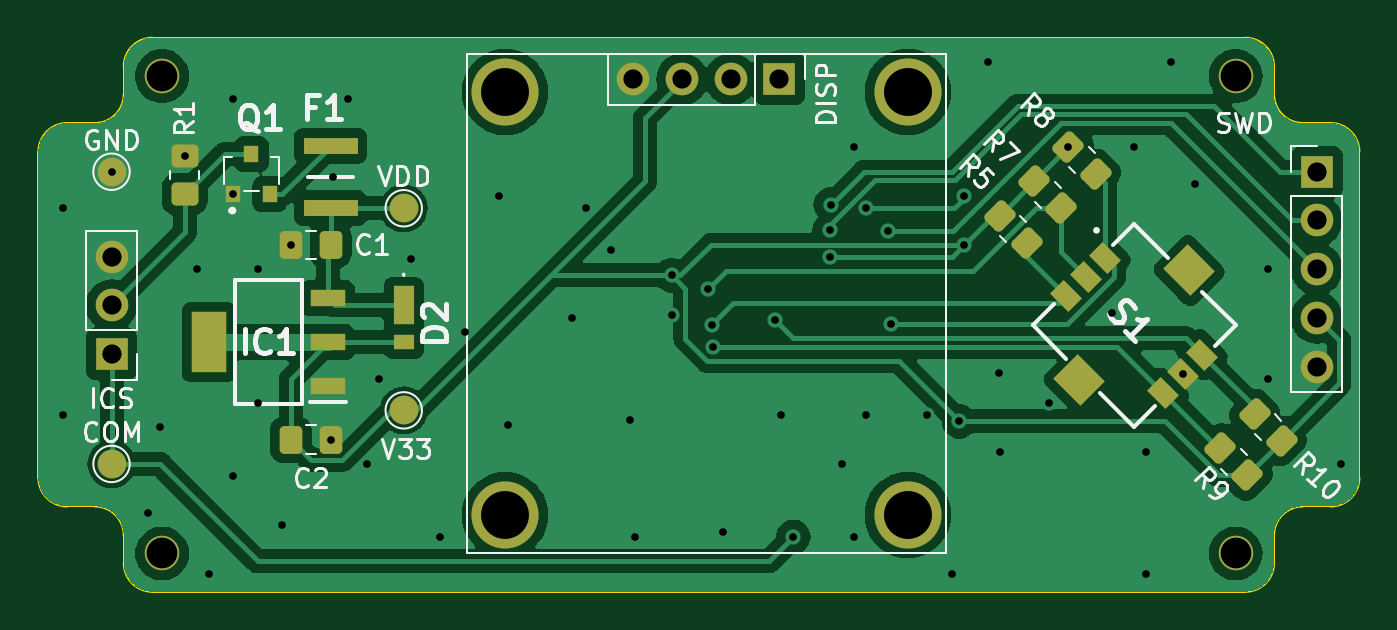
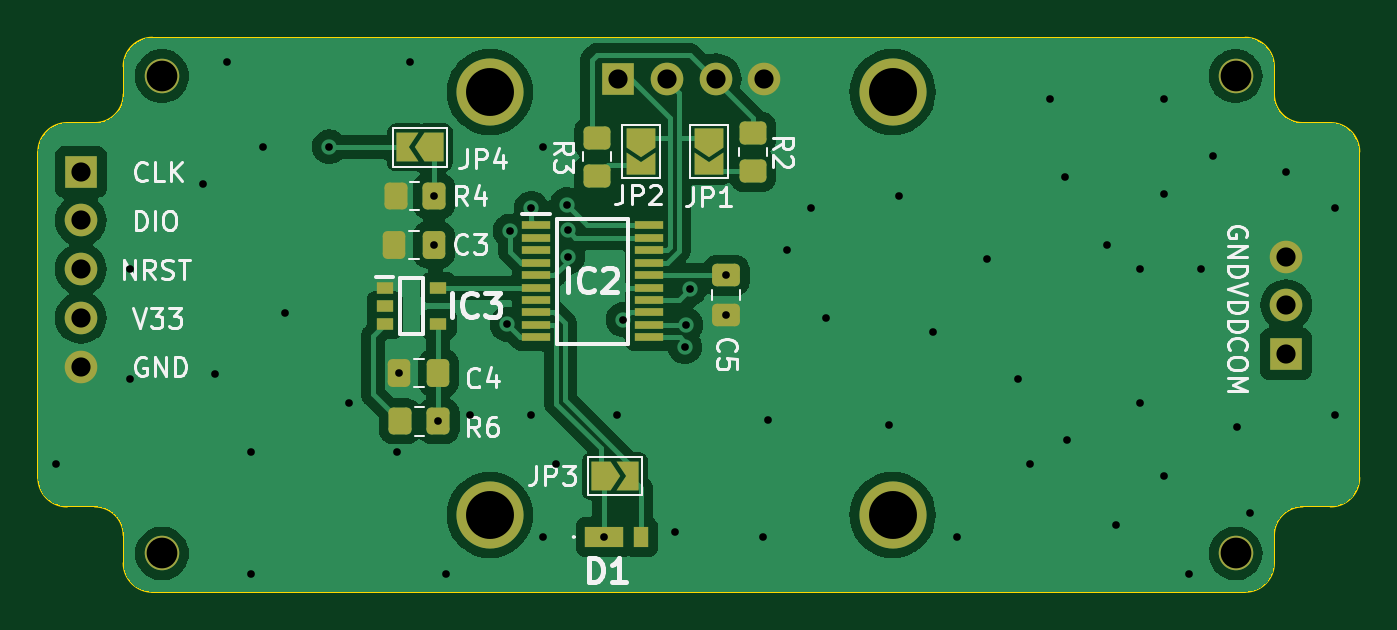
Circuit board: 10 layer files. Board 68.9 x 28.9 mm.
- bottom_copper: EVO2_ICS_CARD-B_Cu.gbr (88651 bytes)
- bottom_mask: EVO2_ICS_CARD-B_Mask.gbr (4530 bytes)
- paste: EVO2_ICS_CARD-B_Paste.gbr (2857 bytes)
- bottom_silk: EVO2_ICS_CARD-B_Silkscreen.gbr (31328 bytes)
- outline: EVO2_ICS_CARD-Edge_Cuts.gbr (2046 bytes)
- top_copper: EVO2_ICS_CARD-F_Cu.gbr (105217 bytes)
- top_mask: EVO2_ICS_CARD-F_Mask.gbr (4334 bytes)
- paste: EVO2_ICS_CARD-F_Paste.gbr (3252 bytes)
- top_silk: EVO2_ICS_CARD-F_Silkscreen.gbr (31882 bytes)
- drill: EVO2_ICS_CARD-PTH.drl (1429 bytes)

=== bottom_copper: EVO2_ICS_CARD-B_Cu.gbr (88651 bytes, source omitted) ===
=== bottom_mask: EVO2_ICS_CARD-B_Mask.gbr ===
%TF.GenerationSoftware,KiCad,Pcbnew,7.0.6*%
%TF.CreationDate,2024-01-24T15:29:16+09:00*%
%TF.ProjectId,EVO2_ICS_CARD,45564f32-5f49-4435-935f-434152442e6b,rev?*%
%TF.SameCoordinates,Original*%
%TF.FileFunction,Soldermask,Bot*%
%TF.FilePolarity,Negative*%
%FSLAX46Y46*%
G04 Gerber Fmt 4.6, Leading zero omitted, Abs format (unit mm)*
G04 Created by KiCad (PCBNEW 7.0.6) date 2024-01-24 15:29:16*
%MOMM*%
%LPD*%
G01*
G04 APERTURE LIST*
G04 Aperture macros list*
%AMRoundRect*
0 Rectangle with rounded corners*
0 $1 Rounding radius*
0 $2 $3 $4 $5 $6 $7 $8 $9 X,Y pos of 4 corners*
0 Add a 4 corners polygon primitive as box body*
4,1,4,$2,$3,$4,$5,$6,$7,$8,$9,$2,$3,0*
0 Add four circle primitives for the rounded corners*
1,1,$1+$1,$2,$3*
1,1,$1+$1,$4,$5*
1,1,$1+$1,$6,$7*
1,1,$1+$1,$8,$9*
0 Add four rect primitives between the rounded corners*
20,1,$1+$1,$2,$3,$4,$5,0*
20,1,$1+$1,$4,$5,$6,$7,0*
20,1,$1+$1,$6,$7,$8,$9,0*
20,1,$1+$1,$8,$9,$2,$3,0*%
%AMFreePoly0*
4,1,6,1.000000,0.000000,0.500000,-0.750000,-0.500000,-0.750000,-0.500000,0.750000,0.500000,0.750000,1.000000,0.000000,1.000000,0.000000,$1*%
%AMFreePoly1*
4,1,6,0.500000,-0.750000,-0.650000,-0.750000,-0.150000,0.000000,-0.650000,0.750000,0.500000,0.750000,0.500000,-0.750000,0.500000,-0.750000,$1*%
G04 Aperture macros list end*
%ADD10R,1.700000X1.700000*%
%ADD11O,1.700000X1.700000*%
%ADD12C,1.800000*%
%ADD13C,3.500000*%
%ADD14FreePoly0,180.000000*%
%ADD15FreePoly1,180.000000*%
%ADD16RoundRect,0.250000X-0.337500X-0.475000X0.337500X-0.475000X0.337500X0.475000X-0.337500X0.475000X0*%
%ADD17FreePoly0,270.000000*%
%ADD18FreePoly1,270.000000*%
%ADD19RoundRect,0.250000X-0.450000X0.350000X-0.450000X-0.350000X0.450000X-0.350000X0.450000X0.350000X0*%
%ADD20RoundRect,0.250000X-0.350000X-0.450000X0.350000X-0.450000X0.350000X0.450000X-0.350000X0.450000X0*%
%ADD21R,0.900000X0.600000*%
%ADD22R,1.475000X0.450000*%
%ADD23FreePoly0,0.000000*%
%ADD24FreePoly1,0.000000*%
%ADD25RoundRect,0.250000X-0.475000X0.337500X-0.475000X-0.337500X0.475000X-0.337500X0.475000X0.337500X0*%
%ADD26R,2.000000X1.100000*%
%ADD27R,0.800000X1.100000*%
G04 APERTURE END LIST*
D10*
%TO.C,ICS*%
X22225000Y-34910000D03*
D11*
X22225000Y-32370000D03*
X22225000Y-29830000D03*
%TD*%
D12*
%TO.C,REF\u002A\u002A*%
X80860000Y-20410000D03*
%TD*%
%TO.C,REF\u002A\u002A*%
X80860000Y-45310000D03*
%TD*%
D10*
%TO.C,SWD*%
X85090000Y-25400000D03*
D11*
X85090000Y-27940000D03*
X85090000Y-30480000D03*
X85090000Y-33020000D03*
X85090000Y-35560000D03*
%TD*%
D12*
%TO.C,REF\u002A\u002A*%
X24860000Y-45310000D03*
%TD*%
D13*
%TO.C,DISP*%
X63754000Y-21244000D03*
X42754000Y-21244000D03*
X63754000Y-43304000D03*
X42754000Y-43304000D03*
D11*
X49444000Y-20574000D03*
X51984000Y-20574000D03*
X54524000Y-20574000D03*
D10*
X57064000Y-20574000D03*
%TD*%
D12*
%TO.C,REF\u002A\u002A*%
X24860000Y-20410000D03*
%TD*%
D14*
%TO.C,JP3*%
X57965000Y-41275000D03*
D15*
X56515000Y-41275000D03*
%TD*%
D16*
%TO.C,C4*%
X66438000Y-35885000D03*
X68513000Y-35885000D03*
%TD*%
D17*
%TO.C,JP1*%
X52324000Y-23622000D03*
D18*
X52324000Y-25072000D03*
%TD*%
D19*
%TO.C,R3*%
X58166000Y-23622000D03*
X58166000Y-25622000D03*
%TD*%
D20*
%TO.C,R4*%
X66675000Y-26670000D03*
X68675000Y-26670000D03*
%TD*%
D21*
%TO.C,IC3*%
X69238000Y-31445000D03*
X69238000Y-32395000D03*
X69238000Y-33345000D03*
X66438000Y-33345000D03*
X66438000Y-31445000D03*
%TD*%
D19*
%TO.C,R2*%
X50038000Y-23368000D03*
X50038000Y-25368000D03*
%TD*%
D22*
%TO.C,IC2*%
X61358000Y-28190000D03*
X61358000Y-28840000D03*
X61358000Y-29490000D03*
X61358000Y-30140000D03*
X61358000Y-30790000D03*
X61358000Y-31440000D03*
X61358000Y-32090000D03*
X61358000Y-32740000D03*
X61358000Y-33390000D03*
X61358000Y-34040000D03*
X55482000Y-34040000D03*
X55482000Y-33390000D03*
X55482000Y-32740000D03*
X55482000Y-32090000D03*
X55482000Y-31440000D03*
X55482000Y-30790000D03*
X55482000Y-30140000D03*
X55482000Y-29490000D03*
X55482000Y-28840000D03*
X55482000Y-28190000D03*
%TD*%
D23*
%TO.C,JP4*%
X66675000Y-24130000D03*
D24*
X68125000Y-24130000D03*
%TD*%
D16*
%TO.C,C3*%
X66675000Y-29210000D03*
X68750000Y-29210000D03*
%TD*%
D25*
%TO.C,C5*%
X51435000Y-30805000D03*
X51435000Y-32880000D03*
%TD*%
D17*
%TO.C,JP2*%
X55880000Y-23622000D03*
D18*
X55880000Y-25072000D03*
%TD*%
D20*
%TO.C,R6*%
X66438000Y-38425000D03*
X68438000Y-38425000D03*
%TD*%
D26*
%TO.C,D1*%
X57780000Y-44450000D03*
D27*
X55880000Y-44450000D03*
%TD*%
M02*

=== paste: EVO2_ICS_CARD-B_Paste.gbr (2857 bytes, source withheld) ===
=== bottom_silk: EVO2_ICS_CARD-B_Silkscreen.gbr (31328 bytes, source omitted) ===
=== outline: EVO2_ICS_CARD-Edge_Cuts.gbr ===
%TF.GenerationSoftware,KiCad,Pcbnew,7.0.6*%
%TF.CreationDate,2024-01-24T15:29:16+09:00*%
%TF.ProjectId,EVO2_ICS_CARD,45564f32-5f49-4435-935f-434152442e6b,rev?*%
%TF.SameCoordinates,Original*%
%TF.FileFunction,Profile,NP*%
%FSLAX46Y46*%
G04 Gerber Fmt 4.6, Leading zero omitted, Abs format (unit mm)*
G04 Created by KiCad (PCBNEW 7.0.6) date 2024-01-24 15:29:16*
%MOMM*%
%LPD*%
G01*
G04 APERTURE LIST*
%TA.AperFunction,Profile*%
%ADD10C,0.100000*%
%TD*%
G04 APERTURE END LIST*
D10*
X82860000Y-19910000D02*
G75*
G03*
X81360000Y-18410000I-1500000J0D01*
G01*
X84360000Y-42860000D02*
G75*
G03*
X82860000Y-44360000I0J-1500000D01*
G01*
X82860000Y-21360000D02*
G75*
G03*
X84360000Y-22860000I1500000J0D01*
G01*
X24360000Y-18410000D02*
G75*
G03*
X22860000Y-19910000I0J-1500000D01*
G01*
X18410000Y-41360000D02*
X18410000Y-24360000D01*
X87310000Y-24360000D02*
G75*
G03*
X85810000Y-22860000I-1500000J0D01*
G01*
X19910000Y-22860000D02*
X21360000Y-22860000D01*
X18410000Y-41360000D02*
G75*
G03*
X19910000Y-42860000I1500000J0D01*
G01*
X24360000Y-18410000D02*
X81360000Y-18410000D01*
X82860000Y-44360000D02*
X82860000Y-45810000D01*
X19910000Y-22860000D02*
G75*
G03*
X18410000Y-24360000I0J-1500000D01*
G01*
X81360000Y-47310000D02*
X24360000Y-47310000D01*
X84360000Y-22860000D02*
X85810000Y-22860000D01*
X22860000Y-45810000D02*
G75*
G03*
X24360000Y-47310000I1500000J0D01*
G01*
X87310000Y-24360000D02*
X87310000Y-41360000D01*
X21360000Y-42860000D02*
X19910000Y-42860000D01*
X22860000Y-45810000D02*
X22860000Y-44360000D01*
X82860000Y-19910000D02*
X82860000Y-21360000D01*
X81360000Y-47310000D02*
G75*
G03*
X82860000Y-45810000I0J1500000D01*
G01*
X22860000Y-44360000D02*
G75*
G03*
X21360000Y-42860000I-1500000J0D01*
G01*
X85810000Y-42860000D02*
X84360000Y-42860000D01*
X22860000Y-21360000D02*
X22860000Y-19910000D01*
X21360000Y-22860000D02*
G75*
G03*
X22860000Y-21360000I0J1500000D01*
G01*
X85810000Y-42860000D02*
G75*
G03*
X87310000Y-41360000I0J1500000D01*
G01*
M02*

=== top_copper: EVO2_ICS_CARD-F_Cu.gbr (105217 bytes, source omitted) ===
=== top_mask: EVO2_ICS_CARD-F_Mask.gbr (4334 bytes, source withheld) ===
=== paste: EVO2_ICS_CARD-F_Paste.gbr (3252 bytes, source withheld) ===
=== top_silk: EVO2_ICS_CARD-F_Silkscreen.gbr (31882 bytes, source omitted) ===
=== drill: EVO2_ICS_CARD-PTH.drl ===
M48
METRIC,TZ
T1C0.400
T2C1.000
T3C1.600
T4C2.500
%
G90
G05
T1
X19685Y-27305
X19685Y-38100
X22225Y-25400
X24130Y-43180
X24765Y-38735
X26035Y-24575
X26670Y-30480
X27305Y-46355
X28575Y-21590
X28575Y-26575
X28575Y-41275
X29845Y-30480
X29845Y-37465
X31115Y-43815
X31580Y-29210
X33655Y-39370
X33782Y-25654
X34544Y-21590
X35560Y-40640
X36195Y-36195
X37846Y-29972
X39370Y-44450
X40640Y-33782
X42418Y-26670
X42926Y-38608
X46228Y-33020
X46990Y-27305
X48260Y-29464
X49276Y-38354
X49530Y-44450
X51435Y-30805
X51435Y-32880
X53340Y-31530
X53522Y-33400
X53594Y-34536
X54102Y-44196
X56816Y-33109
X57150Y-38100
X57780Y-44450
X59690Y-28448
X59690Y-29845
X59739Y-27111
X60325Y-40640
X60960Y-24130
X60960Y-44450
X61595Y-27305
X61595Y-38100
X62709Y-28485
X62865Y-33361
X64770Y-38100
X66040Y-46355
X66438Y-38425
X66675Y-26670
X66675Y-29210
X67945Y-19685
X68513Y-35885
X68580Y-40005
X71120Y-37465
X72137Y-24095
X74422Y-32766
X75565Y-24130
X76200Y-40005
X76200Y-46355
X77470Y-19685
X78093Y-35943
X78740Y-26035
X82550Y-30480
X82550Y-36195
X86360Y-40640
T2
X22225Y-29830
X22225Y-32370
X22225Y-34910
X49444Y-20574
X51984Y-20574
X54524Y-20574
X57064Y-20574
X85090Y-25400
X85090Y-27940
X85090Y-30480
X85090Y-33020
X85090Y-35560
T3
X24860Y-20410
X24860Y-45310
X80860Y-20410
X80860Y-45310
T4
X42754Y-21244
X42754Y-43304
X63754Y-21244
X63754Y-43304
T0
M30

